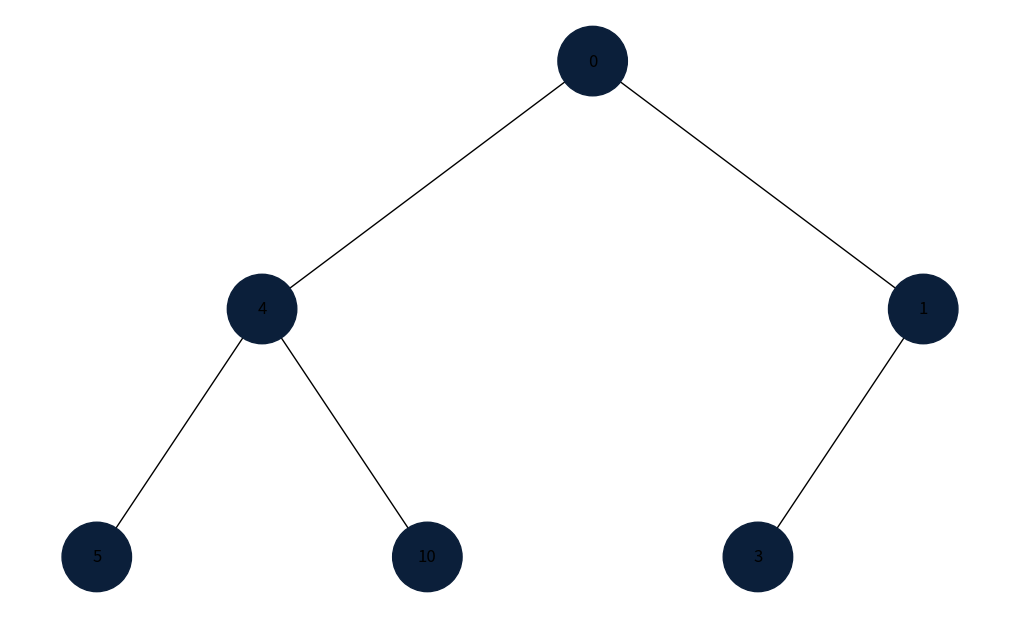
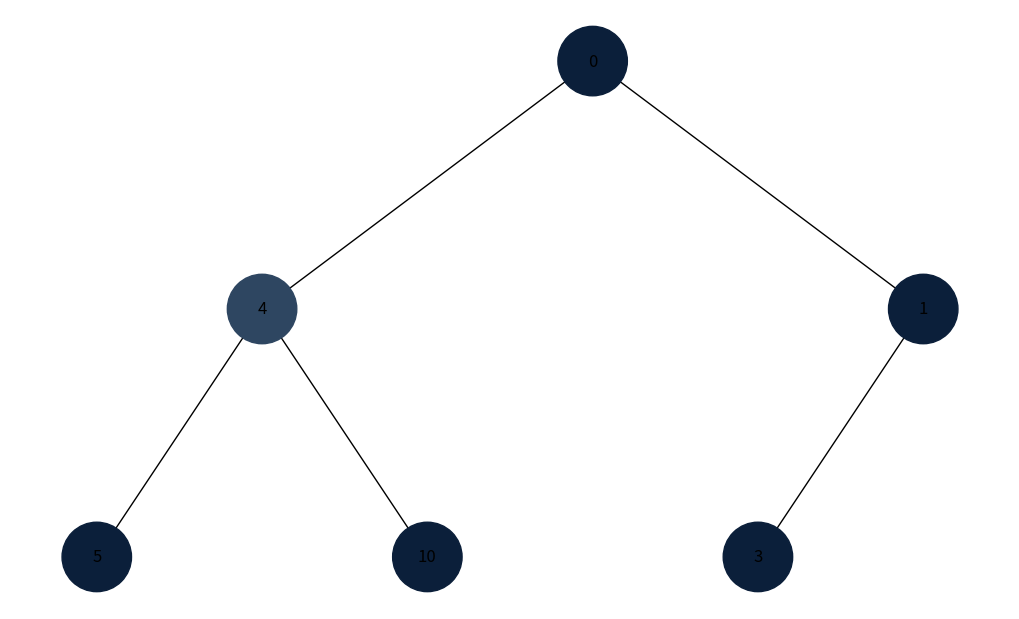
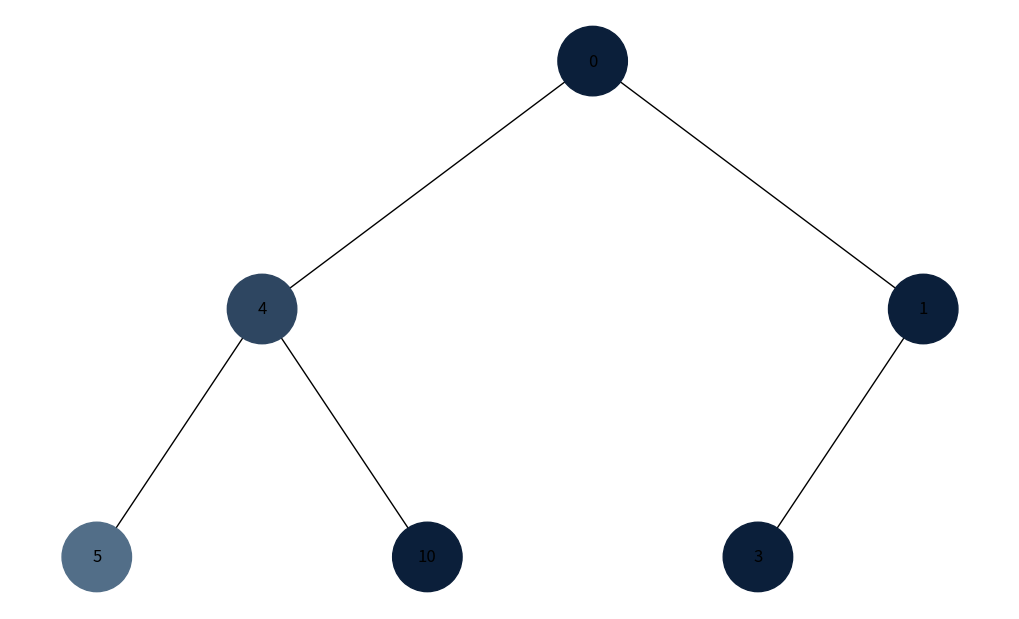
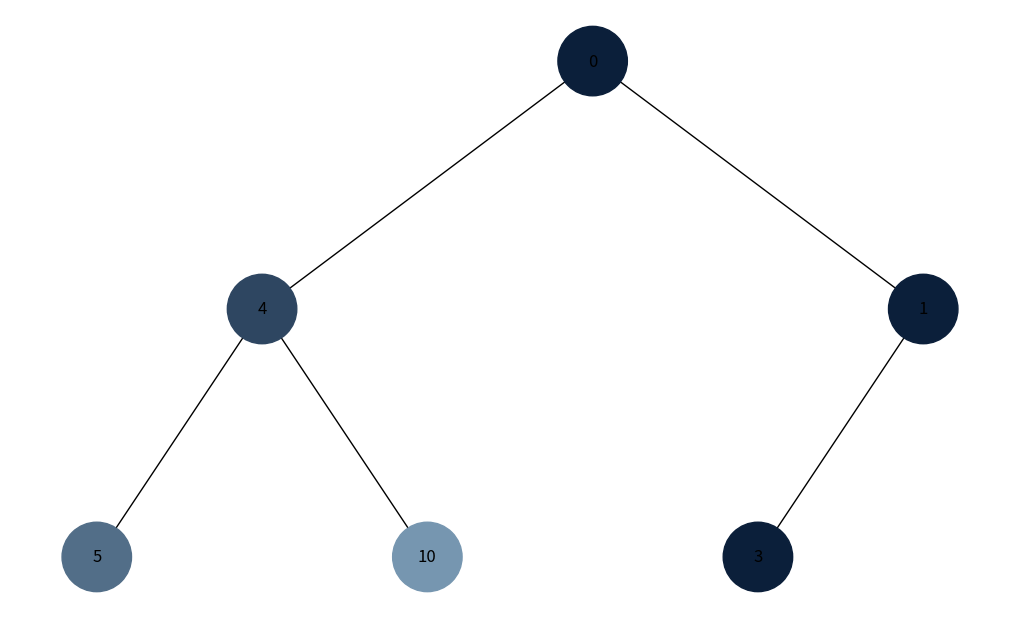
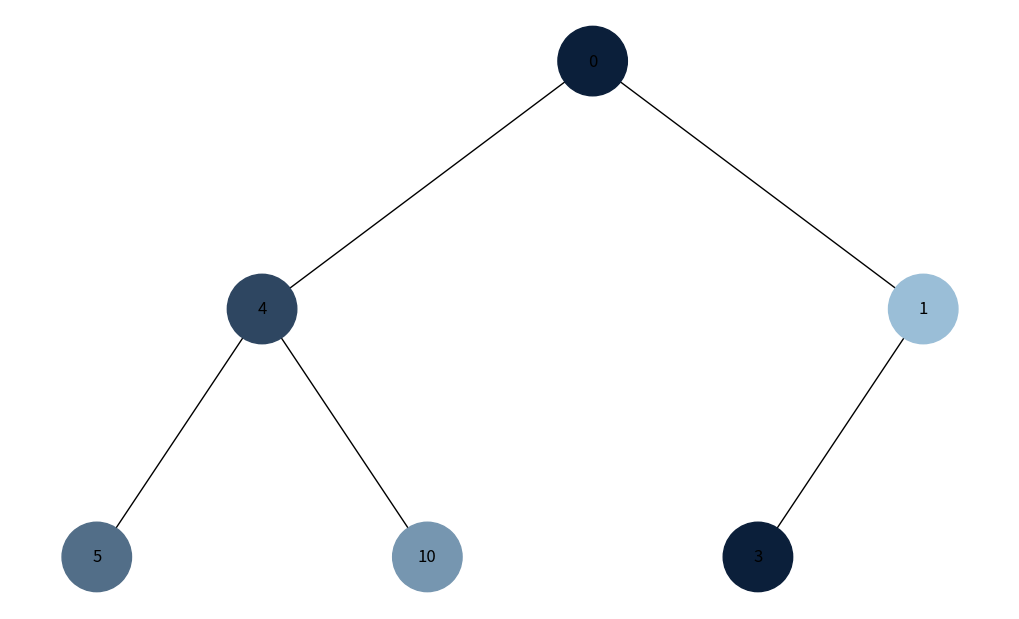
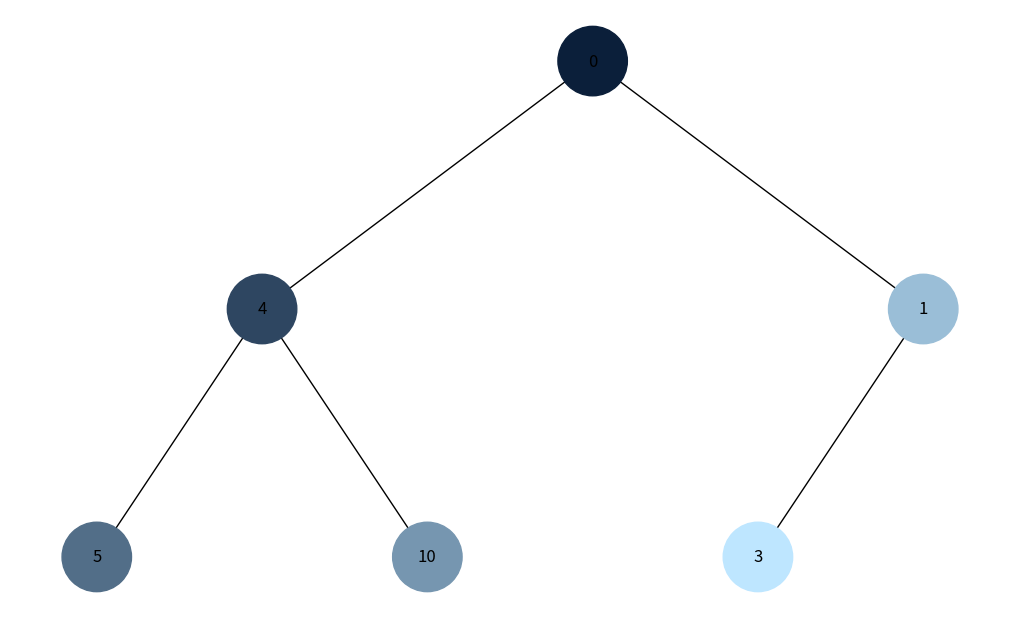
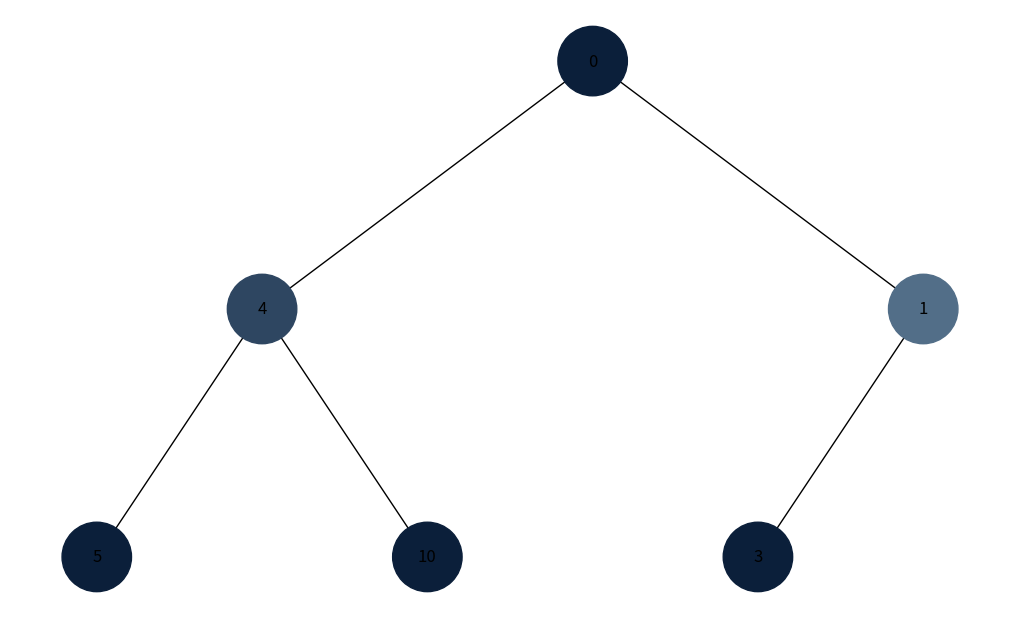
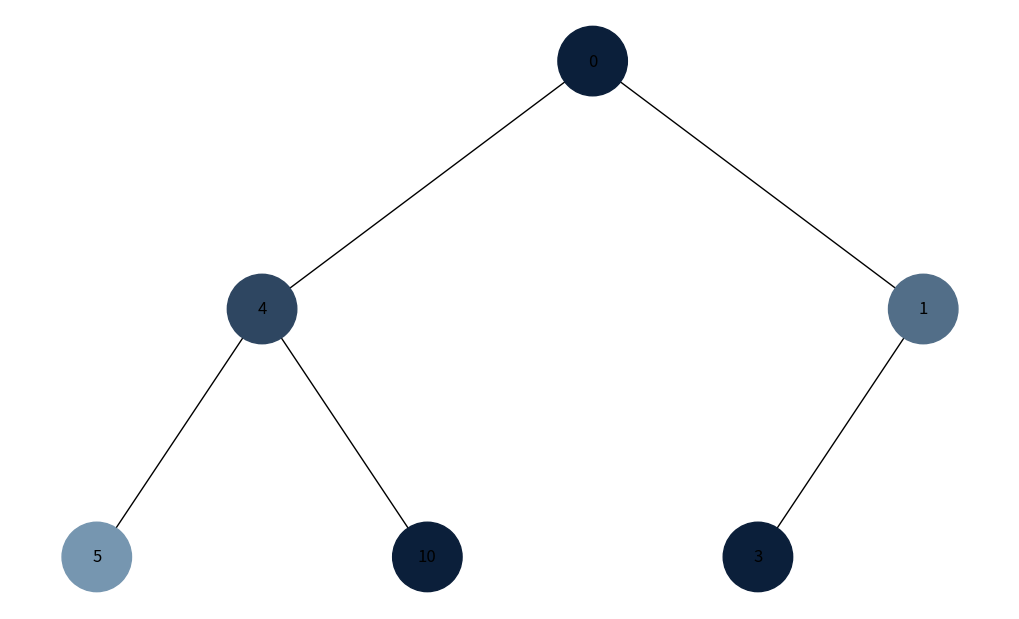
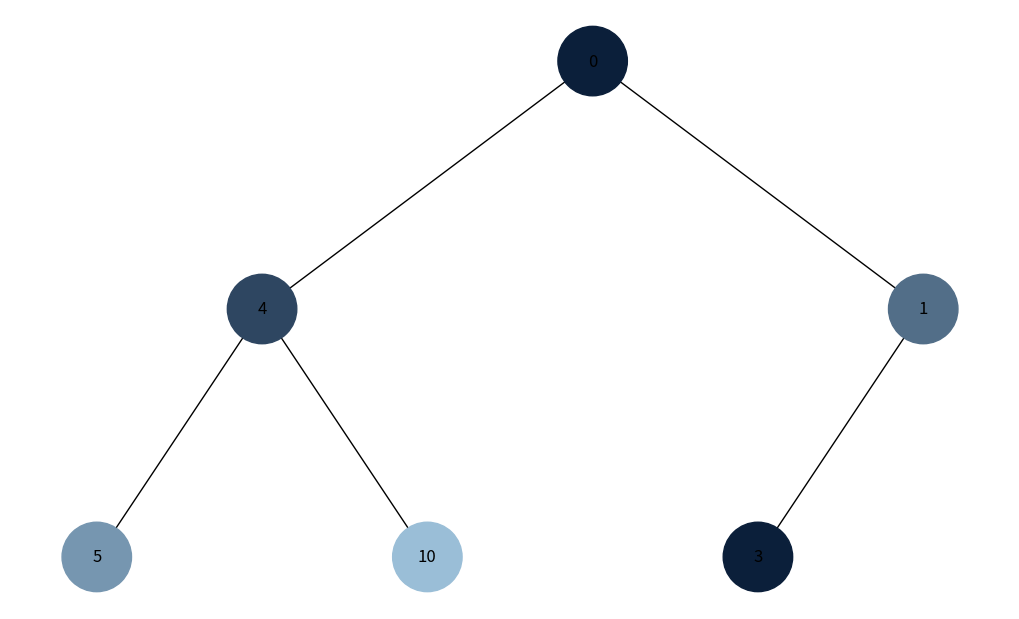
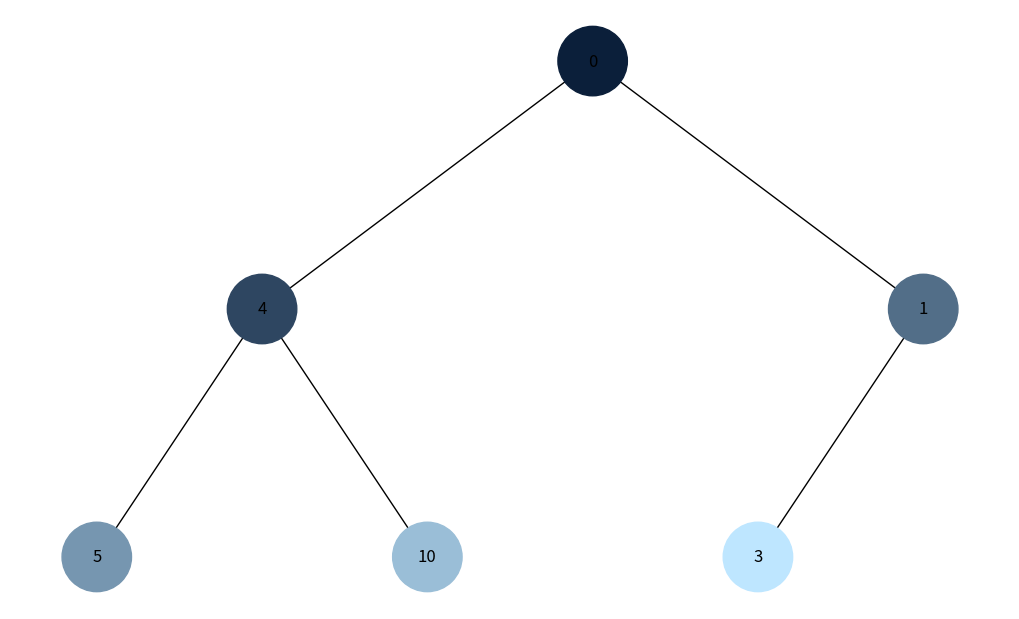

Recreate these plots in Python, in order.
import uuid
import networkx as nx
import matplotlib.pyplot as plt
from collections import deque

class Node:
    def __init__(self, key, color="#0B1F3A"):
        self.left = None
        self.right = None
        self.val = key
        self.color = color
        self.id = str(uuid.uuid4())

def hex_gradient(i, n):
    start = (11, 31, 58)
    end = (190, 230, 255)
    t = i / max(1, n-1)
    r = int(start[0] + (end[0]-start[0]) * t)
    g = int(start[1] + (end[1]-start[1]) * t)
    b = int(start[2] + (end[2]-start[2]) * t)
    return f"#{r:02X}{g:02X}{b:02X}"

def add_edges(graph, node, pos, x=0, y=0, layer=1):
    if node:
        graph.add_node(node.id, color=node.color, label=node.val)
        if node.left:
            graph.add_edge(node.id, node.left.id)
            l = x - 1 / 2 ** layer
            pos[node.left.id] = (l, y - 1)
            add_edges(graph, node.left, pos, x=l, y=y - 1, layer=layer + 1)
        if node.right:
            graph.add_edge(node.id, node.right.id)
            r = x + 1 / 2 ** layer
            pos[node.right.id] = (r, y - 1)
            add_edges(graph, node.right, pos, x=r, y=y - 1, layer=layer + 1)
    return graph

def draw_tree(root):
    tree = nx.DiGraph()
    pos = {root.id: (0, 0)}
    add_edges(tree, root, pos)
    colors = [node[1]["color"] for node in tree.nodes(data=True)]
    labels = {node[0]: node[1]["label"] for node in tree.nodes(data=True)}
    plt.figure(figsize=(10, 6))
    nx.draw(tree, pos=pos, labels=labels, arrows=False, node_size=2500, node_color=colors)
    plt.show()

def dfs_visual(root):
    order = []
    stack = [root]
    while stack:
        node = stack.pop()
        order.append(node)
        if node.right:
            stack.append(node.right)
        if node.left:
            stack.append(node.left)

    for i, node in enumerate(order):
        node.color = hex_gradient(i, len(order))
        draw_tree(root)

def bfs_visual(root):
    order = []
    q = deque([root])
    while q:
        node = q.popleft()
        order.append(node)
        if node.left:
            q.append(node.left)
        if node.right:
            q.append(node.right)

    for i, node in enumerate(order):
        node.color = hex_gradient(i, len(order))
        draw_tree(root)

if __name__ == "__main__":
    root = Node(0)
    root.left = Node(4)
    root.left.left = Node(5)
    root.left.right = Node(10)
    root.right = Node(1)
    root.right.left = Node(3)

    print("DFS visualization...")
    dfs_visual(root)

    root = Node(0)
    root.left = Node(4)
    root.left.left = Node(5)
    root.left.right = Node(10)
    root.right = Node(1)
    root.right.left = Node(3)

    print("BFS visualization...")
    bfs_visual(root)
